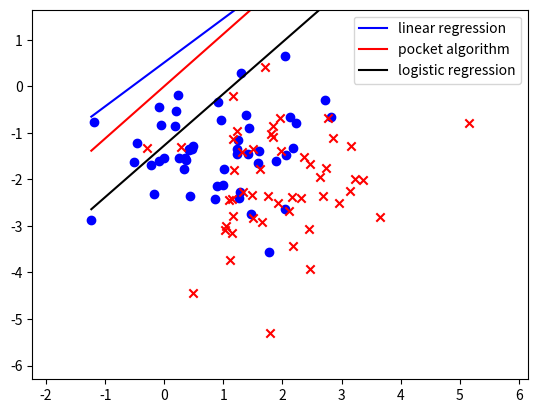

This figure's Python source:
from math import inf

import matplotlib.pyplot as plt
import numpy as np


def gradient_ascent(target, d, bounds, max_steps=10000, lr=0.1):
    lower, upper = bounds

    best_f = inf
    best_w = None
    f_prev = inf

    eps = 1e-8

    w = np.zeros((d, 1))

    it = 0
    while it < max_steps:
        it += 1

        f, gradient = target(w)
        w += lr * gradient

        if not (w >= lower).all() and (w <= upper).all():
            continue

        if abs(f_prev - f) < eps:
            break
        else:
            f_prev = f

        if f < best_f:
            best_w = w
            best_f = f

    return best_w, best_f, it, lr


def pocket_algorithm(X, y, max_iter=-1, w_init=None):
    def perceptron(x, w):
        val = x @ w
        ones = np.ones(val.shape)
        return (val >= 0) * ones - (val < 0) * ones

    w = w_init if w_init is not None else np.zeros((X.shape[1], 1))
    least_inc = inf
    best_w = None
    it = 0
    while max_iter == -1 or it < max_iter:
        it += 1
        inc_idxs = (perceptron(X, w) != y).squeeze()
        num_inc = inc_idxs.sum()

        if num_inc < least_inc:
            least_inc = num_inc
            best_w = w
        if num_inc == 0:
            break

        incorrect_x = X[inc_idxs][:1, :].transpose()
        incorrect_y = y[inc_idxs][0].squeeze()
        w += incorrect_y * incorrect_x
    return best_w, (perceptron(X, w) != y).sum()


def linear_regression(X, y):
    X_t = X.transpose()
    return np.linalg.inv(X_t @ X) @ X_t @ y


def logistic_regression(X, y, max_iter, lr):
    sigmoid = np.vectorize(lambda x: 1 / (1 + np.e ** (-x)))
    X_t = X.transpose()

    def ce(w):
        N = X.shape[0]
        f = np.log(X @ w).sum() / N
        gradient = X_t @ (y * sigmoid(-y * (X @ w)))

        return f, gradient

    w, _, _, _, = gradient_ascent(
        ce, X.shape[1], (-inf, inf), max_steps=max_iter, lr=lr
    )
    return w


def plot_line(w, x1, x2, color="black", label=""):
    C, A, B = w

    y1 = (-C - A * x1) / B
    y2 = (-C - A * x2) / B

    plt.plot([x1, x2], [y1, y2], color=color, label=label)


def get_data():
    c = 3 * np.random.randn(2, 2)

    a = np.array([1, 2, 3])
    a.squeeze

    y = np.concatenate([-1 * np.ones((50, 1)), np.ones((50, 1))])
    X = np.random.randn(100, 2) + c[((y.squeeze() + 3) / 2 - 1).astype("int64")]
    X = np.concatenate([np.ones((100, 1)), X], axis=1)

    return X, y


def add_outliers(y, ratio=0.1):
    y_outliers = np.copy(y)
    neg_y = (y == -1).squeeze()
    neg_y_total = neg_y.sum()
    outliers_idx = np.random.choice(
        range(neg_y_total), int(neg_y_total * ratio), replace=False
    )
    switch = np.ones((neg_y_total, 1)) * -1
    switch[outliers_idx] = 1
    y_outliers[neg_y] = switch

    return y_outliers


if __name__ == "__main__":
    X, y = get_data()
    y_ = y.squeeze()

    plt.xlim(X[:, 1].min() - 1, X[:, 1].max() + 1)
    plt.ylim(X[:, 2].min() - 1, X[:, 2].max() + 1)

    plt.scatter(X[y_ == 1, 1], X[y_ == 1, 2], marker="o", color="blue")
    plt.scatter(X[y_ == -1, 1], X[y_ == -1, 2], marker="x", color="red")

    w_lg = linear_regression(X, y)
    w_p, inc1 = pocket_algorithm(X, y, max_iter=10000)
    w_p2, inc2 = pocket_algorithm(X, y, max_iter=10000, w_init=w_lg)
    w_log = logistic_regression(X, y, max_iter=10000, lr=0.1)

    plot_line(
        list(w_lg), X[:, 1].min(), X[:, 1].max(), "blue", label="linear regression"
    )
    plot_line(list(w_p), X[:, 1].min(), X[:, 1].max(), "red", label="pocket algorithm")
    # plot_line(
    #     list(w_p2),
    #     X[:, 1].min(),
    #     X[:, 1].max(),
    #     "green",
    #     label="pocket with lin regression init",
    # )
    plot_line(
        list(w_log), X[:, 1].min(), X[:, 1].max(), "black", label="logistic regression"
    )
    plt.legend()
    plt.show()

    plt.xlim(X[:, 1].min() - 1, X[:, 1].max() + 1)
    plt.ylim(X[:, 2].min() - 1, X[:, 2].max() + 1)

    # y_outliers = add_outliers(y)
    # y_ = y_outliers.squeeze()
    # plt.scatter(X[y_ == 1, 1], X[y_ == 1, 2], marker="o", color="blue")
    # plt.scatter(X[y_ == -1, 1], X[y_ == -1, 2], marker="x", color="red")

    # y = y_outliers
    # w_lg = linear_regression(X, y)
    # w_p, inc1 = pocket_algorithm(X, y, max_iter=10000)
    # w_p2, inc2 = pocket_algorithm(X, y, max_iter=10000, w_init=w_lg)

    # plot_line(list(w_lg), X[:, 1].min(), X[:, 1].max(), "blue")
    # plot_line(list(w_p), X[:, 1].min(), X[:, 1].max(), "red")
    # plot_line(list(w_p2), X[:, 1].min(), X[:, 1].max(), "green")
    # plt.show()

